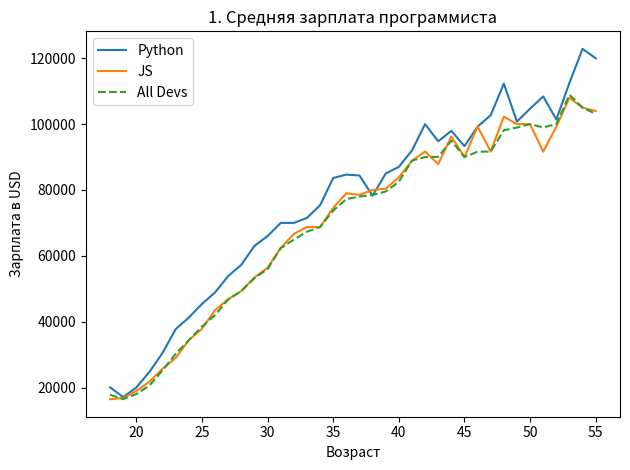
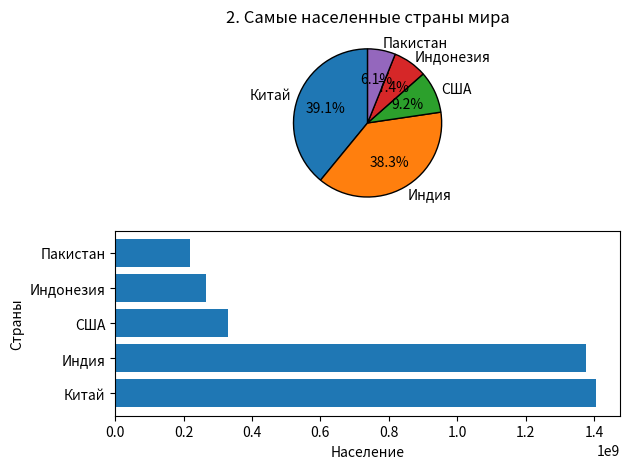
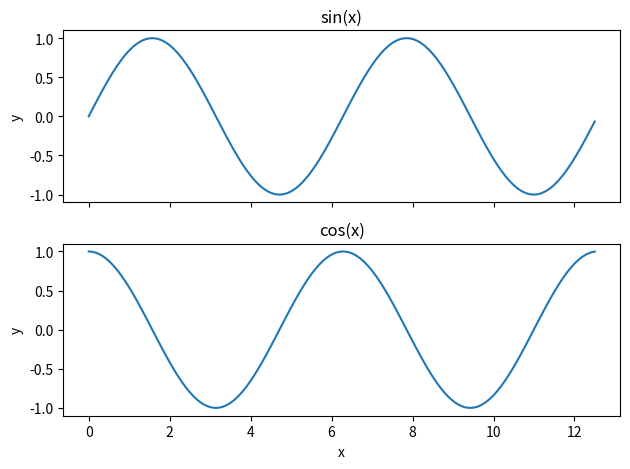

These charts were generated, in order, by the following Python code: (Note: this script raises an exception after producing the figures.)
from matplotlib import pyplot as plt
import numpy as np
import csv

####### 1

ages_x = [18, 19, 20, 21, 22, 23, 24, 25, 26, 27, 28, 29, 30, 31, 32, 33, 34, 35,
          36, 37, 38, 39, 40, 41, 42, 43, 44, 45, 46, 47, 48, 49, 50, 51, 52, 53, 54, 55]

py_dev_y = [20046, 17100, 20000, 24744, 30500, 37732, 41247, 45372, 48876, 53850, 57287, 63016, 65998, 70003, 70000, 71496, 75370, 83640, 84666,
            84392, 78254, 85000, 87038, 91991, 100000, 94796, 97962, 93302, 99240, 102736, 112285, 100771, 104708, 108423, 101407, 112542, 122870, 120000]

js_dev_y = [16446, 16791, 18942, 21780, 25704, 29000, 34372, 37810, 43515, 46823, 49293, 53437, 56373, 62375, 66674, 68745, 68746, 74583, 79000,
            78508, 79996, 80403, 83820, 88833, 91660, 87892, 96243, 90000, 99313, 91660, 102264, 100000, 100000, 91660, 99240, 108000, 105000, 104000]

dev_y = [17784, 16500, 18012, 20628, 25206, 30252, 34368, 38496, 42000, 46752, 49320, 53200, 56000, 62316, 64928, 67317, 68748, 73752, 77232,
         78000, 78508, 79536, 82488, 88935, 90000, 90056, 95000, 90000, 91633, 91660, 98150, 98964, 100000, 98988, 100000, 108923, 105000, 103117]


plt.plot(ages_x, py_dev_y, label="Python")
plt.plot(ages_x, js_dev_y, label="JS")
plt.plot(ages_x, dev_y, linestyle='--', label="All Devs")

plt.title("1. Средняя зарплата программиста")
plt.xlabel("Возраст")
plt.ylabel("Зарплата в USD")

plt.legend()
plt.tight_layout()
plt.show()

####### 2

fig1, (ax1, ax2) = plt.subplots(2, 1)

slices = [1405919000, 	1377736000, 329957441, 266911900, 219098526]
labels = ['Китай', 'Индия', 'США', 'Индонезия', 'Пакистан']

ax1.pie(slices, labels=labels, startangle=90, wedgeprops={'edgecolor':'black'}, autopct='%1.1f%%')
ax1.set_title("2. Cамые населенные страны мира")

ax2.barh(labels, slices)
ax2.set_ylabel("Страны")
ax2.set_xlabel("Население")

plt.tight_layout()
plt.show()

####### 3

fig1, (ax1, ax2) = plt.subplots(2, 1, sharex=True)

x = np.arange(0, 4*np.pi, 0.1)
y1 = np.sin(x)
y2 = np.cos(x)

ax1.plot(x, y1)
ax1.set_ylabel("y")
ax1.set_title("sin(x)")

ax2.plot(x, y2)
ax2.set_xlabel("x")
ax2.set_ylabel("y")
ax2.set_title("cos(x)")

plt.tight_layout()
plt.show()

####### 4

with open("yakutsk_2019.csv", encoding="cp1251") as csv_file:
    reader = csv.DictReader(csv_file, delimiter=";")
    
    average_temp = []
    month = 12
    sum = 0.0
    cnt = 0
    for row in reader:
        newMonth = int(row["Date"][3:5])
        if newMonth == month:
            sum += float(row["Temp"])
            cnt += 1
        else:
            month = newMonth
            average_temp.append(sum/cnt)
            sum = float(row["Temp"])
            cnt = 1
    average_temp.append(sum/cnt)

average_temp.reverse()

months = ["Январь", "Февраль", "Март", "Апрель", "Май", "Июнь", "Июль", "Август", "Сентябрь", "Октябрь", "Ноябрь", "Декабрь"]

plt.barh(months, average_temp)
plt.title("4. Средние температуры по месяцам")
plt.ylabel("Месяц")
plt.xlabel("Средняя температура")

plt.tight_layout()
plt.show()
